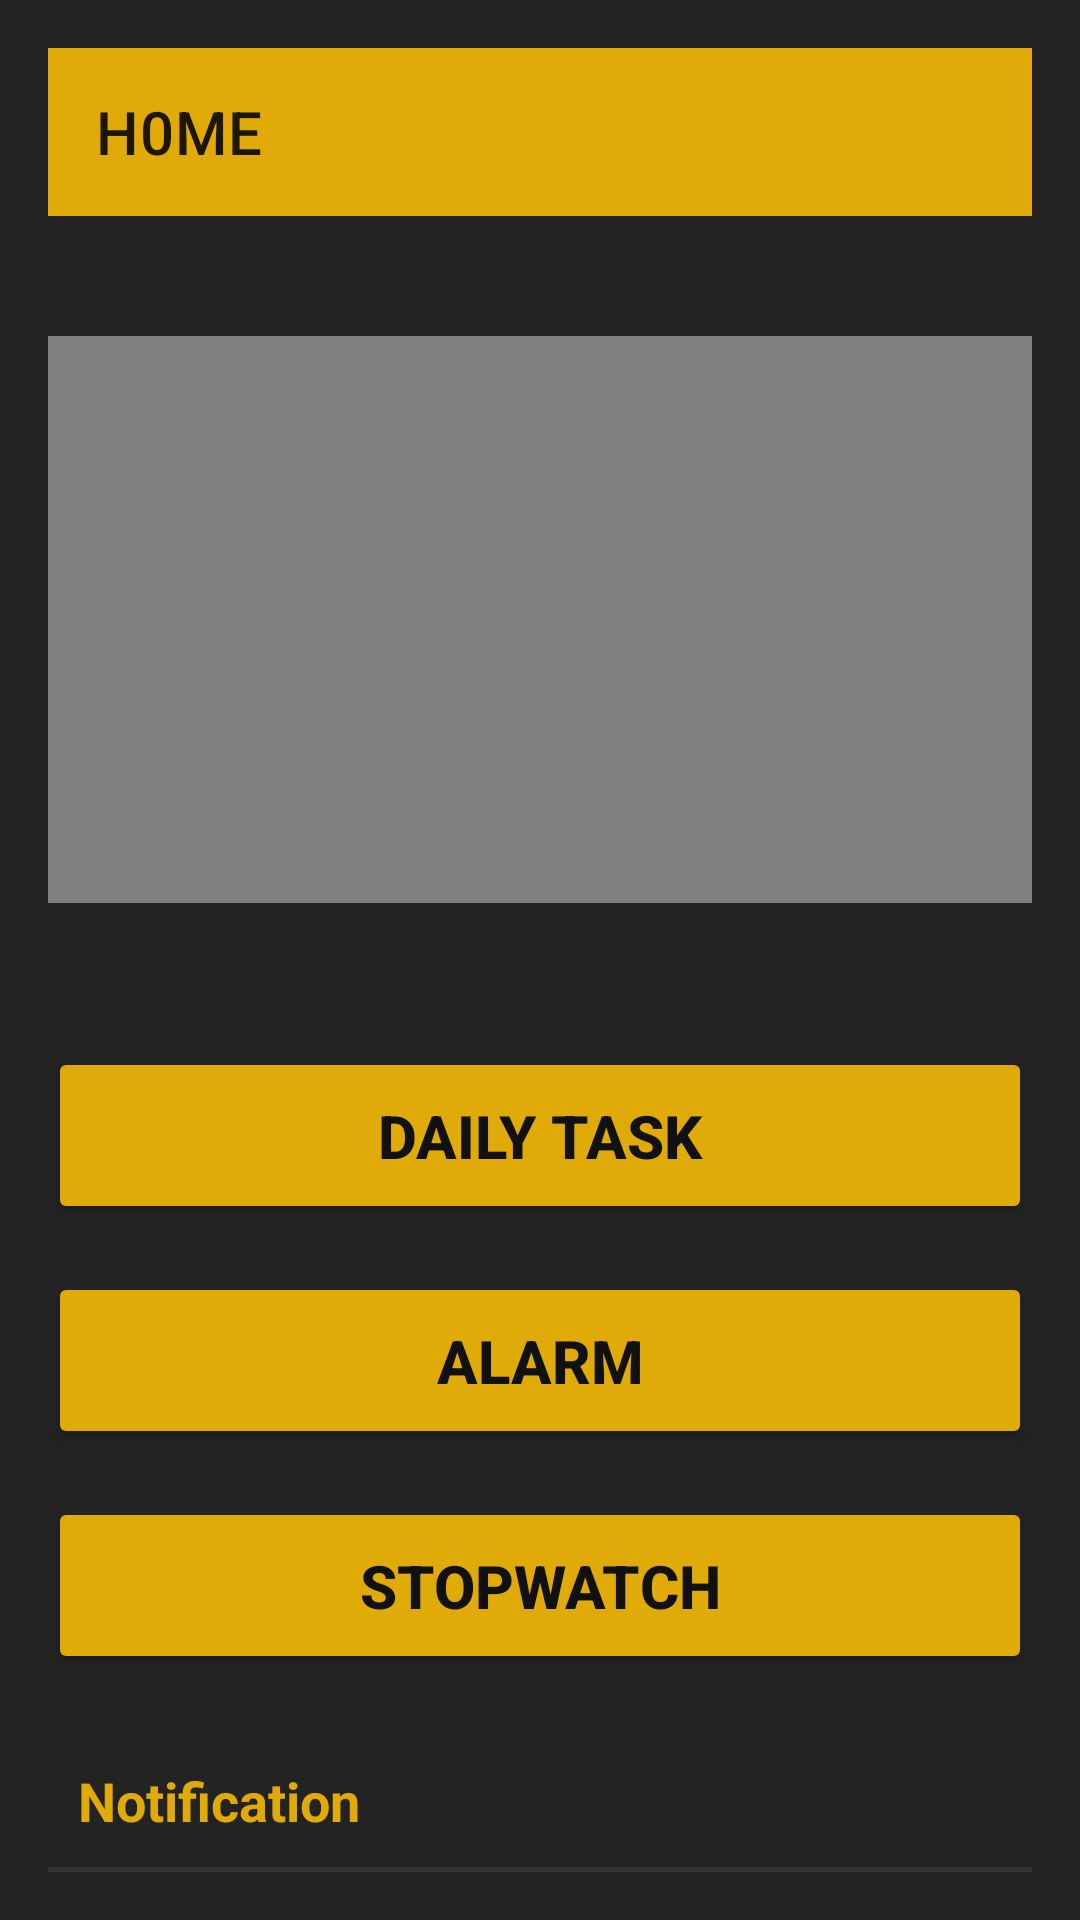

Reconstruct the res/layout file that produces this screen, plus the resources it refers to.
<!-- AndroidManifest.xml: application theme AppTheme -->
<!-- res/layout/home.xml -->
<?xml version="1.0" encoding="utf-8"?>

<LinearLayout xmlns:android="http://schemas.android.com/apk/res/android"
    xmlns:app="http://schemas.android.com/apk/res-auto"
    xmlns:tools="http://schemas.android.com/tools"
    android:layout_width="match_parent"
    android:layout_height="match_parent"
    android:background="#242324"
    android:orientation="vertical"
    android:padding="16dp"
    tools:context=".Home">

    <com.google.android.material.appbar.AppBarLayout
        android:id="@+id/appBarLayout"
        android:layout_width="match_parent"
        android:layout_height="wrap_content"
        android:background="#242324">

        <androidx.appcompat.widget.Toolbar
            android:id="@+id/toolbarAddTask"
            android:layout_width="match_parent"
            android:layout_height="wrap_content"
            android:background="#E0AA09"
            app:title="H0ME"
            android:titleTextColor="#151615"
            app:popupTheme="@style/AppTheme.PopupOverlay" />
    </com.google.android.material.appbar.AppBarLayout>

    <VideoView
        android:id="@+id/videoView"
        android:layout_width="match_parent"
        android:layout_height="189dp"
        android:layout_gravity="center"
        android:layout_marginLeft="0dp"
        android:layout_marginTop="40dp"
        android:layout_marginRight="0dp"
        android:layout_marginBottom="0dp" />


    <View
        android:layout_width="match_parent"
        android:layout_height="2dp"
        android:layout_marginTop="20dp"
        android:layout_marginBottom="10dp" />

    <Button
        android:id="@+id/btnDailyTask"
        android:layout_width="match_parent"
        android:layout_height="wrap_content"
        android:text="@string/daily_task"
        android:textSize="20sp"
        android:textStyle="bold"
        android:layout_marginTop="16dp"
        android:backgroundTint="#E0AA09"
        android:textColor="#121111"
        android:padding="16dp" />

    <Button
        android:id="@+id/btnAlarm"
        android:layout_width="match_parent"
        android:layout_height="wrap_content"
        android:text="Alarm"
        android:textSize="20sp"
        android:textStyle="bold"
        android:layout_marginTop="16dp"
        android:backgroundTint="#E0AA09"
        android:textColor="#121111"
        android:padding="16dp" />

    <Button
        android:id="@+id/btnStopwatch"
        android:layout_width="match_parent"
        android:layout_height="wrap_content"
        android:text="@string/stopwatch"
        android:textSize="20sp"
        android:textStyle="bold"
        android:layout_marginTop="16dp"
        android:backgroundTint="#E0AA09"
        android:textColor="#121111"
        android:padding="16dp" />

    <TextView
        android:id="@+id/reminderListTitle"
        android:layout_width="match_parent"
        android:layout_height="wrap_content"
        android:text="Notification"
        android:textSize="18sp"
        android:textColor="#E0AA09"
        android:layout_marginTop="20dp"
        android:textStyle="bold"
        android:padding="10dp" />

    <ListView
        android:id="@+id/homeReminderListView"
        android:layout_width="match_parent"
        android:layout_height="0dp"
        android:layout_weight="1"
        android:divider="@android:color/darker_gray"
        android:dividerHeight="1dp"
        android:background="#333"
        android:padding="8dp" />

</LinearLayout>
<!-- resources referenced by this layout -->
<resources>
  <string name="daily_task">Daily Task</string>
  <string name="stopwatch">Stopwatch</string>
  <style name="AppTheme.PopupOverlay" parent="ThemeOverlay.MaterialComponents.Light" />
  <style name="AppTheme" parent="Theme.MaterialComponents.Light.NoActionBar">
          
          <item name="colorPrimary">#FFC107</item>
          <item name="colorPrimaryDark">#333733</item>
          <item name="colorSecondary">#EFE8E6</item>
          <item name="colorAccent">#BD3F1F</item>
          <item name="textInputStyle">@style/Widget.MaterialComponents.TextInputLayout.OutlinedBox</item>
      </style>
</resources>
